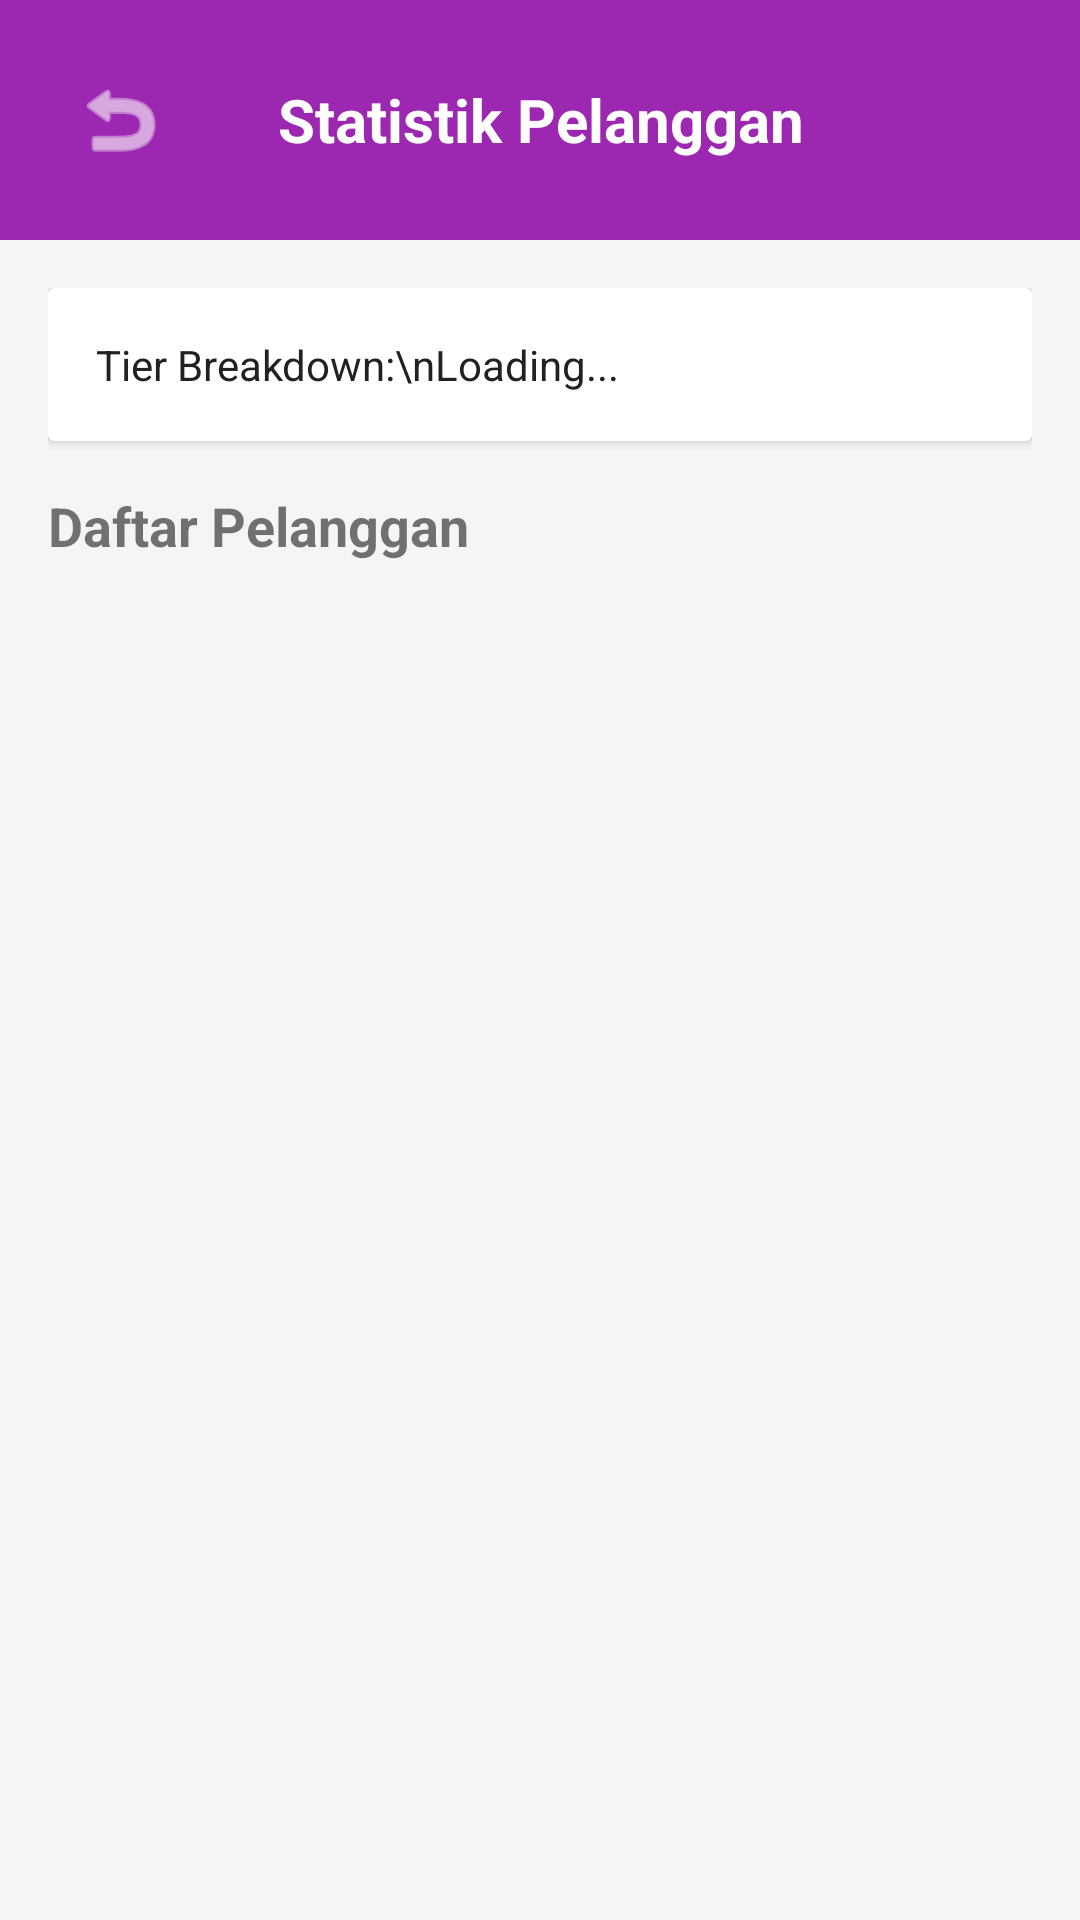

The Android layout XML behind this screen, and the referenced resources:
<!-- AndroidManifest.xml: application theme Theme.TravelAgentPOS -->
<!-- res/layout/activity_customer_stats.xml -->
<?xml version="1.0" encoding="utf-8"?>
<LinearLayout xmlns:android="http://schemas.android.com/apk/res/android"
    xmlns:app="http://schemas.android.com/apk/res-auto"
    android:layout_width="match_parent"
    android:layout_height="match_parent"
    android:orientation="vertical"
    android:background="@color/background_light">

    <LinearLayout
        android:layout_width="match_parent"
        android:layout_height="wrap_content"
        android:orientation="horizontal"
    android:padding="16dp"
    android:background="@color/brand_purple"
        android:gravity="center_vertical">

        <ImageButton
            android:id="@+id/btnBack"
            android:layout_width="48dp"
            android:layout_height="48dp"
            android:src="@android:drawable/ic_menu_revert"
            android:background="?attr/selectableItemBackgroundBorderless"
            app:tint="@color/white" />

        <TextView
            android:layout_width="0dp"
            android:layout_height="wrap_content"
            android:layout_weight="1"
            android:text="Statistik Pelanggan"
            android:textSize="20sp"
            android:textStyle="bold"
            android:textColor="@color/white"
            android:gravity="center" />

        <View
            android:layout_width="48dp"
            android:layout_height="48dp" />

    </LinearLayout>

    <ScrollView
        android:layout_width="match_parent"
        android:layout_height="match_parent"
        android:padding="16dp">

        <LinearLayout
            android:layout_width="match_parent"
            android:layout_height="wrap_content"
            android:orientation="vertical">

            <androidx.cardview.widget.CardView
                android:layout_width="match_parent"
                android:layout_height="wrap_content"
                android:layout_marginBottom="16dp"
                android:elevation="4dp">

                <TextView
                    android:id="@+id/tvTierBreakdown"
                    android:layout_width="match_parent"
                    android:layout_height="wrap_content"
                    android:text="Tier Breakdown:\nLoading..."
                    android:textSize="14sp"
                    android:padding="16dp"
                    android:textColor="@color/black"
                    android:lineSpacingExtra="4dp" />

            </androidx.cardview.widget.CardView>

            <TextView
                android:layout_width="wrap_content"
                android:layout_height="wrap_content"
                android:text="Daftar Pelanggan"
                android:textSize="18sp"
                android:textStyle="bold"
                android:layout_marginBottom="8dp" />

            <androidx.recyclerview.widget.RecyclerView
                android:id="@+id/rvCustomerStats"
                android:layout_width="match_parent"
                android:layout_height="wrap_content" />

        </LinearLayout>

    </ScrollView>

</LinearLayout>
<!-- resources referenced by this layout -->
<resources>
  <color name="background_light">#F5F5F5</color>
  <color name="black">#212121</color>
  <color name="brand_purple">#9C27B0</color>
  <color name="white">#FFFFFF</color>
  <style name="Theme.TravelAgentPOS" parent="Theme.AppCompat.Light.DarkActionBar">
          <item name="colorPrimary">#2196F3</item>
          <item name="colorPrimaryDark">#1976D2</item>
          <item name="colorAccent">#FF9800</item>
          <item name="windowNoTitle">true</item>
          <item name="windowActionBar">false</item>
      </style>
</resources>
